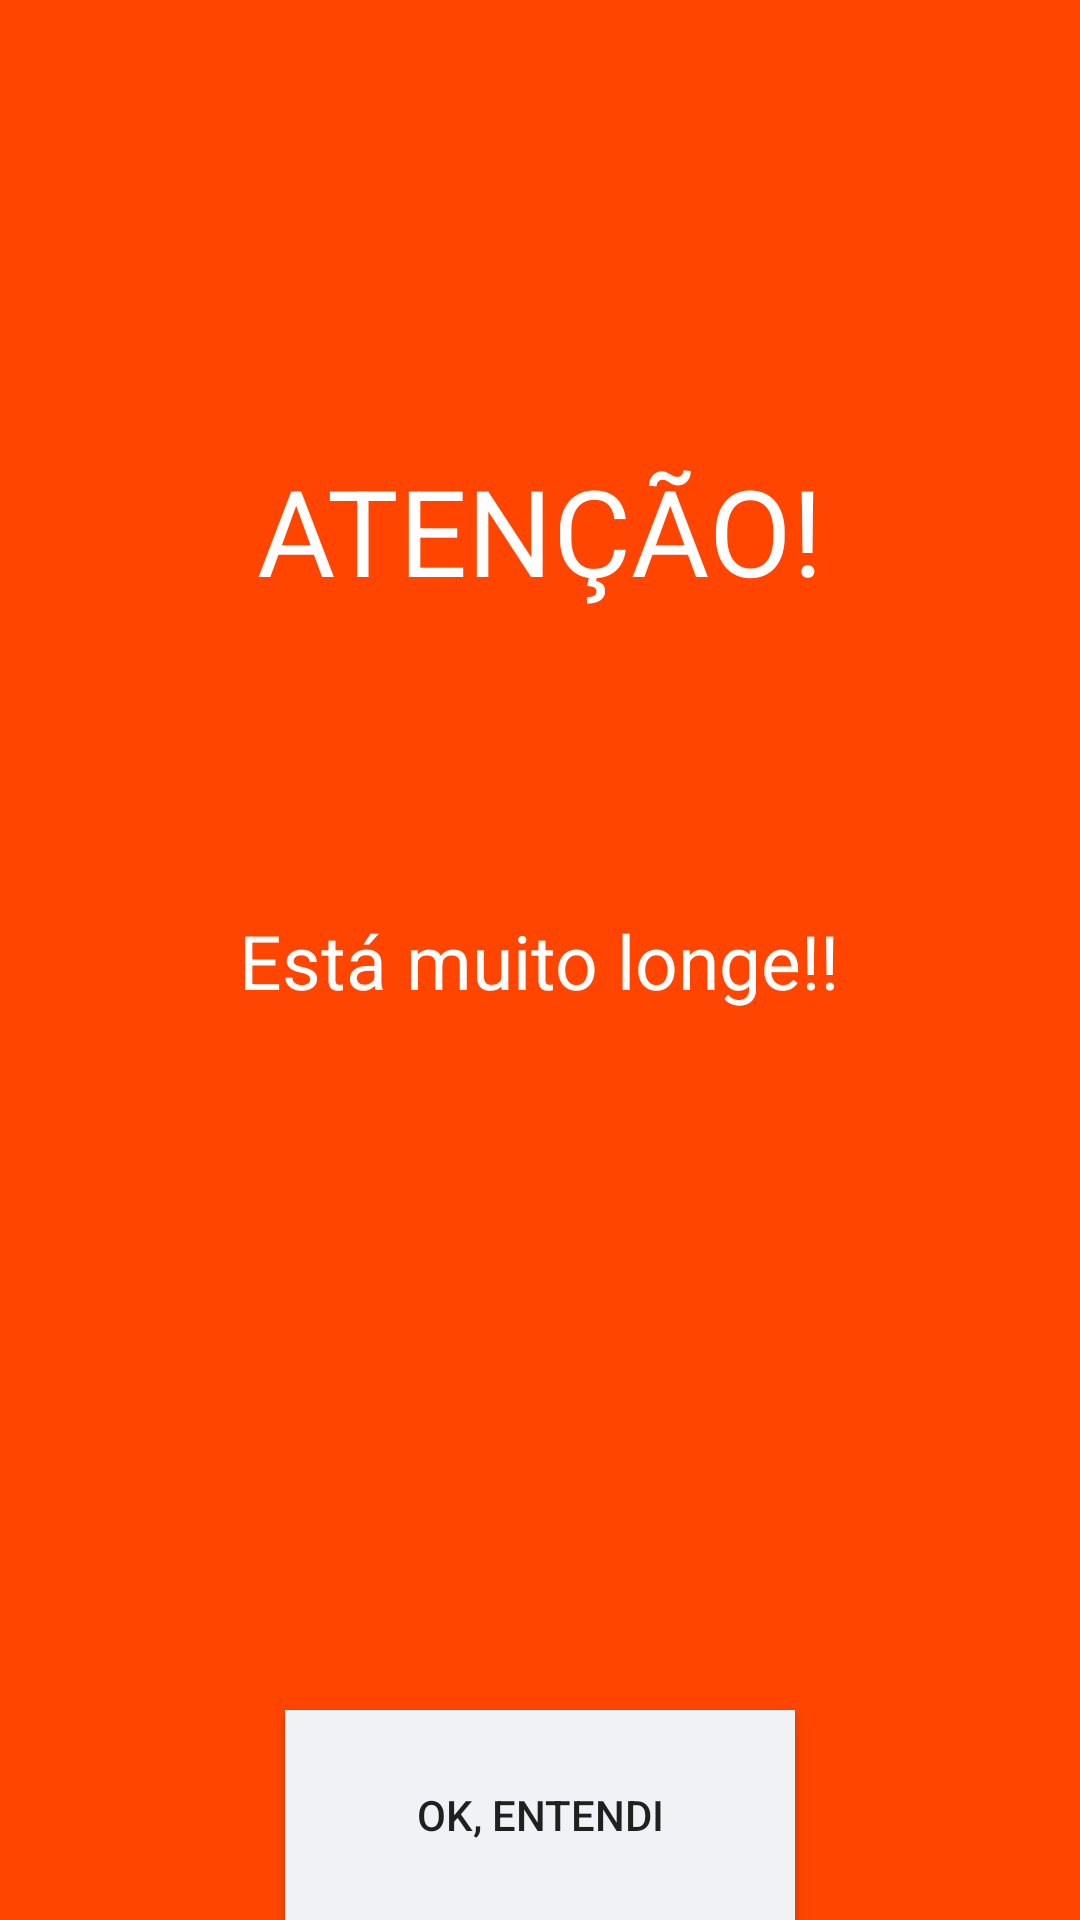

Layout XML and referenced resources for this Android screen:
<!-- AndroidManifest.xml: application theme AppTheme -->
<!-- res/layout/screen_warningdist.xml -->
<?xml version="1.0" encoding="utf-8"?>
<RelativeLayout xmlns:android="http://schemas.android.com/apk/res/android"
    android:orientation="vertical"
    android:layout_width="match_parent"
    android:layout_height="match_parent"
    android:background="@color/orange">


    <TextView android:id="@+id/warningWarn"
        android:layout_width="wrap_content"
        android:layout_height="wrap_content"
        android:text="@string/dist_warning_attention"
        android:textSize="40dp"
        android:textColor="@color/white"
        android:layout_centerHorizontal="true"
        android:paddingTop="150dp"
        />

    <TextView android:id="@+id/warningDistanceText"
        android:layout_width="wrap_content"
        android:layout_height="wrap_content"
        android:text="@string/dist_warning_text"
        android:textSize="25dp"
        android:textColor="@color/white"
        android:layout_centerHorizontal="true"
        android:paddingTop="100dp"
        android:paddingBottom="20dp"
        android:layout_below="@+id/warningWarn"
        />

    <TextView android:id="@+id/warningDistance"
        android:layout_width="wrap_content"
        android:layout_height="wrap_content"
        android:textColor="@color/white"
        android:textSize="30dp"
        android:layout_centerHorizontal="true"
        android:layout_below="@+id/warningDistanceText"
        />

    <Button android:id="@+id/warningOk"
        android:layout_width="170dp"
        android:layout_height="70dp"
        android:text="@string/dist_warning_ok"
        android:background="@drawable/selector_color"
        android:layout_centerHorizontal="true"
        android:layout_alignParentBottom="true"
        />

</RelativeLayout>
<!-- resources referenced by this layout -->
<resources>
  <color name="orange">#FF4500</color>
  <color name="white">#FFFFFF</color>
  <!-- drawable selector_color (drawable) -->
  <?xml version="1.0" encoding="utf-8"?>
  <selector xmlns:android="http://schemas.android.com/apk/res/android">
      <item android:state_enabled="true"
          android:state_pressed="true" android:drawable="@color/grey_dark" />
      <item android:state_enabled="true"
          android:state_focused="true" android:drawable="@color/grey_dark" />
      <item android:state_enabled="true"
          android:state_selected="true" android:drawable="@color/grey_dark" />
      <item
          android:drawable="@color/darkerwhite" />
  </selector>
  <string name="dist_warning_attention">ATENÇÃO!</string>
  <string name="dist_warning_ok">OK, entendi</string>
  <string name="dist_warning_text">Está muito longe!!</string>
  <style name="AppTheme" parent="Theme.AppCompat.Light.DarkActionBar">
          
      </style>
  <color name="grey_dark">#7D8085</color>
  <color name="darkerwhite">#F0F2F5</color>
</resources>
